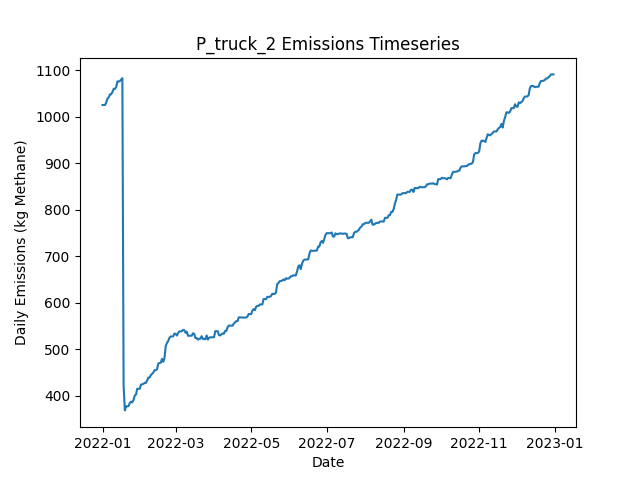

Values plotted in this chart, from the file beside it:
Date, Daily Emissions (Kg Methane), Daily Mitigable Emissions (Kg Methane), Daily Non-Mitigable Emissions (Kg Methan…, Daily Cost ($), Active Leaks, New Leaks, Leaks Repaired, Leaks Naturally Repaired, Leaks Tagged, Daily Repair Cost ($), Daily Natural Repair Cost ($), truck Deployment Cost ($), truck Sites flagged for Follow-Up, truck Leaks tagged for repair, truck Sites Visited, truck Travel Time (Minutes), truck Survey Time (Minutes), OGI_FU Deployment Cost ($), OGI_FU Sites flagged for Follow-Up, OGI_FU Leaks tagged for repair, OGI_FU Sites Visited, OGI_FU Travel Time (Minutes), OGI_FU Survey Time (Minutes)
2022-01-01, 1026, 729.8, 295.8, 400, 367, 369, 0, 1, 0.00000, 0.00000, 200, 400, 0, , 10, 180, 270, 0.00000, , 0, 0, 0, 0
2022-01-02, 1026, 729.8, 295.8, 400, 367, 0, 0, 0, 0.00000, 0.00000, 0.00000, 400, 0, , 1, 20, 30, 0.00000, , 0, 0, 0, 0
2022-01-03, 1026, 729.8, 295.8, 3000, 367, 1, 0, 1, 204, 0.00000, 200, 0.00000, 9, , 0, 0, 0, 3000, , 204, 9, 360, 1080
2022-01-04, 1031, 735.8, 295.4, 500, 367, 1, 0, 0, 18, 0.00000, 0.00000, 0.00000, 1, , 0, 0, 0, 500, , 18, 1, 30, 120
2022-01-05, 1039, 735.8, 303.6, 0.00000, 368, 1, 0, 0, 0.00000, 0.00000, 0.00000, 0.00000, 0, , 0, 0, 0, 0.00000, , 0, 0, 0, 0
2022-01-06, 1042, 738.5, 303.6, 0.00000, 369, 1, 0, 0, 0.00000, 0.00000, 0.00000, 0.00000, 0, , 0, 0, 0, 0.00000, , 0, 0, 0, 0
2022-01-07, 1049, 744.5, 304.1, 0.00000, 371, 2, 0, 0, 0.00000, 0.00000, 0.00000, 0.00000, 0, , 0, 0, 0, 0.00000, , 0, 0, 0, 0
2022-01-08, 1049, 744.5, 304.1, 0.00000, 371, 0, 0, 0, 0.00000, 0.00000, 0.00000, 0.00000, 0, , 0, 0, 0, 0.00000, , 0, 0, 0, 0
2022-01-09, 1054, 749.7, 304.1, 0.00000, 372, 2, 0, 1, 0.00000, 0.00000, 200, 0.00000, 0, , 0, 0, 0, 0.00000, , 0, 0, 0, 0
2022-01-10, 1060, 757, 303.4, 0.00000, 374, 3, 0, 0, 0.00000, 0.00000, 0.00000, 0.00000, 0, , 0, 0, 0, 0.00000, , 0, 0, 0, 0
2022-01-11, 1060, 756.8, 303.4, 0.00000, 374, 1, 0, 1, 0.00000, 0.00000, 200, 0.00000, 0, , 0, 0, 0, 0.00000, , 0, 0, 0, 0
2022-01-12, 1064, 760.6, 303.4, 0.00000, 375, 2, 0, 1, 0.00000, 0.00000, 200, 0.00000, 0, , 0, 0, 0, 0.00000, , 0, 0, 0, 0
2022-01-13, 1076, 768.7, 307.8, 0.00000, 378, 4, 0, 1, 0.00000, 0.00000, 200, 0.00000, 0, , 0, 0, 0, 0.00000, , 0, 0, 0, 0
2022-01-14, 1076, 768.7, 307.4, 0.00000, 377, 0, 0, 0, 0.00000, 0.00000, 0.00000, 0.00000, 0, , 0, 0, 0, 0.00000, , 0, 0, 0, 0
2022-01-15, 1077, 768.7, 308.4, 0.00000, 376, 1, 0, 0, 0.00000, 0.00000, 0.00000, 0.00000, 0, , 0, 0, 0, 0.00000, , 0, 0, 0, 0
2022-01-16, 1080, 771.3, 308.9, 0.00000, 378, 2, 0, 0, 0.00000, 0.00000, 0.00000, 0.00000, 0, , 0, 0, 0, 0.00000, , 0, 0, 0, 0
2022-01-17, 1083, 774, 309.3, 0.00000, 380, 2, 0, 0, 0.00000, 0.00000, 0.00000, 0.00000, 0, , 0, 0, 0, 0.00000, , 0, 0, 0, 0
2022-01-18, 422.4, 113.5, 308.9, 35200, 202, 0, 176, 1, 0.00000, 35200, 200, 0.00000, 0, , 0, 0, 0, 0.00000, , 0, 0, 0, 0
2022-01-19, 368.8, 61.9, 306.9, 2800, 187, 0, 14, 0, 0.00000, 2800, 0.00000, 0.00000, 0, , 0, 0, 0, 0.00000, , 0, 0, 0, 0
2022-01-20, 377.5, 70.61, 306.9, 0.00000, 189, 2, 0, 0, 0.00000, 0.00000, 0.00000, 0.00000, 0, , 0, 0, 0, 0.00000, , 0, 0, 0, 0
2022-01-21, 377.5, 70.61, 306.9, 0.00000, 189, 0, 0, 0, 0.00000, 0.00000, 0.00000, 0.00000, 0, , 0, 0, 0, 0.00000, , 0, 0, 0, 0
2022-01-22, 378.2, 70.83, 307.4, 0.00000, 191, 2, 0, 0, 0.00000, 0.00000, 0.00000, 0.00000, 0, , 0, 0, 0, 0.00000, , 0, 0, 0, 0
2022-01-23, 384.9, 70.83, 314.1, 0.00000, 192, 2, 0, 0, 0.00000, 0.00000, 0.00000, 0.00000, 0, , 0, 0, 0, 0.00000, , 0, 0, 0, 0
2022-01-24, 387.6, 73.51, 314.1, 0.00000, 193, 1, 0, 0, 0.00000, 0.00000, 0.00000, 0.00000, 0, , 0, 0, 0, 0.00000, , 0, 0, 0, 0
2022-01-25, 385.9, 73.74, 312.1, 0.00000, 193, 1, 0, 0, 0.00000, 0.00000, 0.00000, 0.00000, 0, , 0, 0, 0, 0.00000, , 0, 0, 0, 0
2022-01-26, 391.4, 79.77, 311.7, 0.00000, 193, 1, 0, 0, 0.00000, 0.00000, 0.00000, 0.00000, 0, , 0, 0, 0, 0.00000, , 0, 0, 0, 0
2022-01-27, 400.4, 88.49, 311.9, 0.00000, 196, 3, 0, 0, 0.00000, 0.00000, 0.00000, 0.00000, 0, , 0, 0, 0, 0.00000, , 0, 0, 0, 0
2022-01-28, 402.8, 88.49, 314.3, 0.00000, 198, 2, 0, 0, 0.00000, 0.00000, 0.00000, 0.00000, 0, , 0, 0, 0, 0.00000, , 0, 0, 0, 0
2022-01-29, 415.3, 101, 314.3, 0.00000, 202, 4, 0, 0, 0.00000, 0.00000, 0.00000, 0.00000, 0, , 0, 0, 0, 0.00000, , 0, 0, 0, 0
2022-01-30, 415.3, 101, 314.3, 0.00000, 202, 0, 0, 0, 0.00000, 0.00000, 0.00000, 0.00000, 0, , 0, 0, 0, 0.00000, , 0, 0, 0, 0
2022-01-31, 415.3, 101, 314.3, 0.00000, 202, 0, 0, 0, 0.00000, 0.00000, 0.00000, 0.00000, 0, , 0, 0, 0, 0.00000, , 0, 0, 0, 0
2022-02-01, 424.3, 101, 323.3, 0.00000, 203, 1, 0, 0, 0.00000, 0.00000, 0.00000, 0.00000, 0, , 0, 0, 0, 0.00000, , 0, 0, 0, 0
2022-02-02, 425, 103.7, 321.3, 0.00000, 203, 1, 0, 0, 0.00000, 0.00000, 0.00000, 0.00000, 0, , 0, 0, 0, 0.00000, , 0, 0, 0, 0
2022-02-03, 425.6, 103.7, 322, 0.00000, 204, 1, 0, 0, 0.00000, 0.00000, 0.00000, 0.00000, 0, , 0, 0, 0, 0.00000, , 0, 0, 0, 0
2022-02-04, 428.1, 106.6, 321.5, 0.00000, 205, 2, 0, 0, 0.00000, 0.00000, 0.00000, 0.00000, 0, , 0, 0, 0, 0.00000, , 0, 0, 0, 0
2022-02-05, 427.9, 106.4, 321.5, 0.00000, 204, 0, 0, 1, 0.00000, 0.00000, 200, 0.00000, 0, , 0, 0, 0, 0.00000, , 0, 0, 0, 0
2022-02-06, 433.2, 111.7, 321.5, 0.00000, 206, 2, 0, 0, 0.00000, 0.00000, 0.00000, 0.00000, 0, , 0, 0, 0, 0.00000, , 0, 0, 0, 0
2022-02-07, 439.5, 118, 321.5, 0.00000, 208, 4, 0, 0, 0.00000, 0.00000, 0.00000, 0.00000, 0, , 0, 0, 0, 0.00000, , 0, 0, 0, 0
2022-02-08, 439.5, 118, 321.5, 0.00000, 208, 0, 0, 0, 0.00000, 0.00000, 0.00000, 0.00000, 0, , 0, 0, 0, 0.00000, , 0, 0, 0, 0
2022-02-09, 444.9, 123.3, 321.5, 0.00000, 210, 2, 0, 0, 0.00000, 0.00000, 0.00000, 0.00000, 0, , 0, 0, 0, 0.00000, , 0, 0, 0, 0
2022-02-10, 447.5, 126, 321.5, 0.00000, 211, 1, 0, 0, 0.00000, 0.00000, 0.00000, 0.00000, 0, , 0, 0, 0, 0.00000, , 0, 0, 0, 0
2022-02-11, 450.2, 128.7, 321.5, 0.00000, 212, 1, 0, 0, 0.00000, 0.00000, 0.00000, 0.00000, 0, , 0, 0, 0, 0.00000, , 0, 0, 0, 0
2022-02-12, 455.4, 135.9, 319.5, 0.00000, 213, 2, 0, 0, 0.00000, 0.00000, 0.00000, 0.00000, 0, , 0, 0, 0, 0.00000, , 0, 0, 0, 0
2022-02-13, 455.4, 135.9, 319.5, 0.00000, 213, 0, 0, 0, 0.00000, 0.00000, 0.00000, 0.00000, 0, , 0, 0, 0, 0.00000, , 0, 0, 0, 0
2022-02-14, 457.1, 135.6, 321.5, 0.00000, 213, 1, 0, 1, 0.00000, 0.00000, 200, 0.00000, 0, , 0, 0, 0, 0.00000, , 0, 0, 0, 0
2022-02-15, 469.6, 146.6, 323, 0.00000, 215, 3, 0, 0, 0.00000, 0.00000, 0.00000, 0.00000, 0, , 0, 0, 0, 0.00000, , 0, 0, 0, 0
2022-02-16, 470.7, 148.4, 322.4, 0.00000, 216, 2, 0, 0, 0.00000, 0.00000, 0.00000, 0.00000, 0, , 0, 0, 0, 0.00000, , 0, 0, 0, 0
2022-02-17, 471.4, 149, 322.4, 0.00000, 218, 2, 0, 0, 0.00000, 0.00000, 0.00000, 0.00000, 0, , 0, 0, 0, 0.00000, , 0, 0, 0, 0
2022-02-18, 479.7, 149, 330.6, 0.00000, 219, 1, 0, 0, 0.00000, 0.00000, 0.00000, 0.00000, 0, , 0, 0, 0, 0.00000, , 0, 0, 0, 0
2022-02-19, 473.2, 150.4, 322.8, 0.00000, 219, 2, 0, 1, 0.00000, 0.00000, 200, 0.00000, 0, , 0, 0, 0, 0.00000, , 0, 0, 0, 0
2022-02-20, 481.5, 150.4, 331.1, 0.00000, 220, 1, 0, 0, 0.00000, 0.00000, 0.00000, 0.00000, 0, , 0, 0, 0, 0.00000, , 0, 0, 0, 0
2022-02-21, 507.2, 158.9, 348.3, 0.00000, 224, 4, 0, 0, 0.00000, 0.00000, 0.00000, 0.00000, 0, , 0, 0, 0, 0.00000, , 0, 0, 0, 0
2022-02-22, 514.1, 166.9, 347.2, 0.00000, 227, 5, 0, 0, 0.00000, 0.00000, 0.00000, 0.00000, 0, , 0, 0, 0, 0.00000, , 0, 0, 0, 0
2022-02-23, 517.9, 169.8, 348.1, 0.00000, 231, 4, 0, 0, 0.00000, 0.00000, 0.00000, 0.00000, 0, , 0, 0, 0, 0.00000, , 0, 0, 0, 0
2022-02-24, 525.1, 177, 348.1, 0.00000, 233, 2, 0, 0, 0.00000, 0.00000, 0.00000, 0.00000, 0, , 0, 0, 0, 0.00000, , 0, 0, 0, 0
2022-02-25, 527.7, 179.7, 348.1, 0.00000, 234, 2, 0, 1, 0.00000, 0.00000, 200, 0.00000, 0, , 0, 0, 0, 0.00000, , 0, 0, 0, 0
2022-02-26, 528, 179.9, 348.1, 0.00000, 235, 1, 0, 0, 0.00000, 0.00000, 0.00000, 0.00000, 0, , 0, 0, 0, 0.00000, , 0, 0, 0, 0
2022-02-27, 528, 179.9, 348.1, 0.00000, 235, 0, 0, 0, 0.00000, 0.00000, 0.00000, 0.00000, 0, , 0, 0, 0, 0.00000, , 0, 0, 0, 0
2022-02-28, 533.8, 185.7, 348.1, 0.00000, 238, 3, 0, 0, 0.00000, 0.00000, 0.00000, 0.00000, 0, , 0, 0, 0, 0.00000, , 0, 0, 0, 0
2022-03-01, 533.6, 185.5, 348.1, 0.00000, 237, 0, 0, 1, 0.00000, 0.00000, 200, 0.00000, 0, , 0, 0, 0, 0.00000, , 0, 0, 0, 0
... 305 more rows
